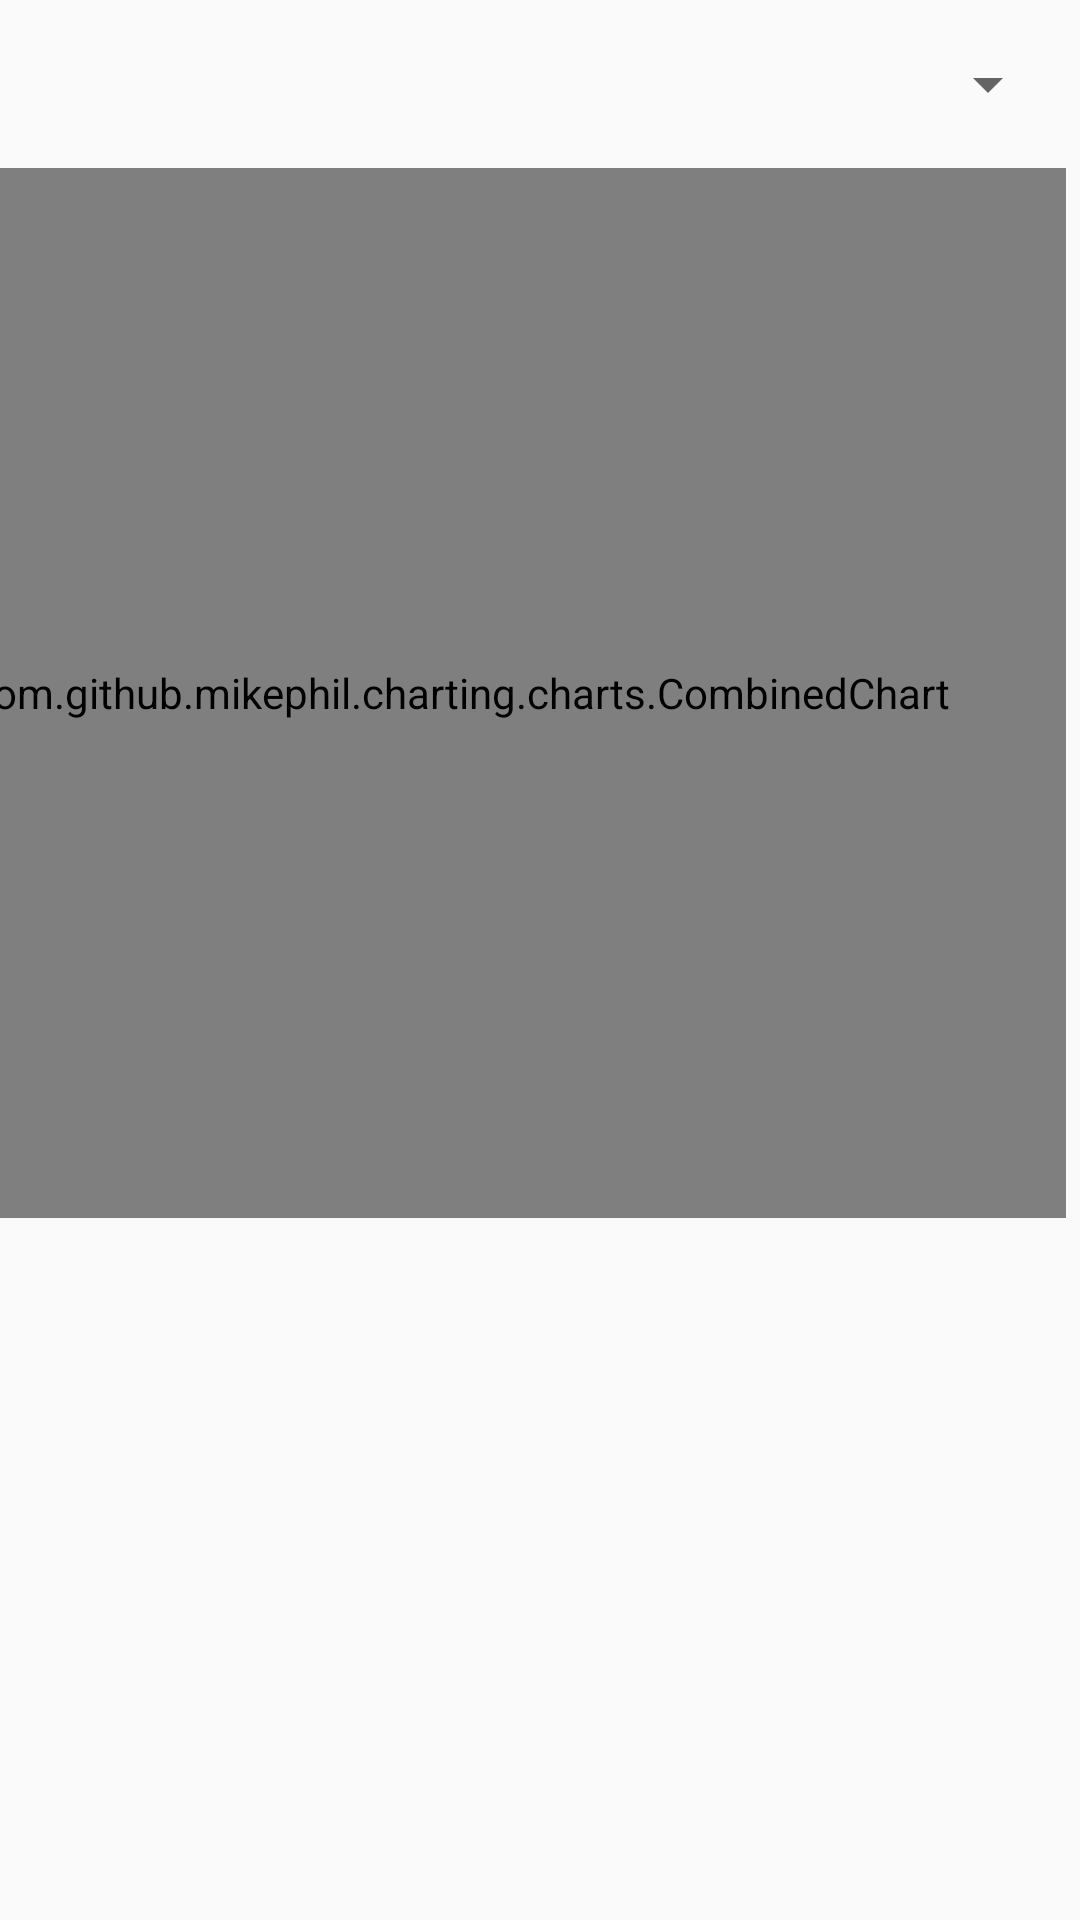

The Android layout XML behind this screen, and the referenced resources:
<!-- AndroidManifest.xml: application theme lightTheme -->
<!-- res/layout/fragment_monthly_rain.xml -->
<?xml version="1.0" encoding="utf-8"?>
<android.support.constraint.ConstraintLayout
        xmlns:android="http://schemas.android.com/apk/res/android"
        xmlns:app="http://schemas.android.com/apk/res-auto"
        xmlns:tools="http://schemas.android.com/tools"
        android:id="@+id/container"
        android:layout_width="match_parent"
        android:layout_height="match_parent"
        tools:context=".monthly.ClimateChange"
        android:orientation="vertical">


    <com.github.mikephil.charting.charts.CombinedChart
            android:layout_width="404dp"
            android:layout_height="350dp"
            android:id="@+id/combinedChartRain"

            android:layout_marginTop="16dp"
            app:layout_constraintTop_toBottomOf="@+id/valgRain"
            app:layout_constraintEnd_toEndOf="parent"
            android:layout_marginEnd="5dp" app:layout_constraintStart_toStartOf="parent"
            android:layout_marginStart="2dp" app:layout_constraintHorizontal_bias="1.0"
    >

    </com.github.mikephil.charting.charts.CombinedChart>


    <Spinner
            android:layout_width="371dp"
            android:layout_height="24dp"
            android:id="@+id/valgRain"
            app:layout_constraintEnd_toEndOf="parent"
            android:layout_marginEnd="16dp" android:layout_marginTop="16dp" app:layout_constraintTop_toTopOf="parent"
            app:layout_constraintStart_toStartOf="parent" android:layout_marginStart="8dp"
            app:layout_constraintHorizontal_bias="0.75"/>
    <TextView
            android:text="@string/noInfo"
            android:layout_width="wrap_content"
            android:layout_height="wrap_content" android:id="@+id/textViewRain"
            android:textColor="@color/colorBlack"
            android:layout_marginTop="200dp"
            app:layout_constraintTop_toBottomOf="@+id/combinedChartRain" app:layout_constraintStart_toStartOf="parent"
            android:layout_marginStart="120dp" app:layout_constraintEnd_toEndOf="parent"
            android:layout_marginEnd="121dp" android:layout_marginBottom="273dp"
            app:layout_constraintBottom_toBottomOf="parent" android:textSize="15sp" android:textStyle="bold|italic"
            android:textAlignment="center"/>


</android.support.constraint.ConstraintLayout>
<!-- resources referenced by this layout -->
<resources>
  <color name="colorBlack">#000000</color>
  <string name="noInfo">Ingen informasjon er tilgjengelig for øyeblikket</string>
  <style name="lightTheme" parent="Theme.AppCompat.Light.DarkActionBar">
          <item name="appNameColor">#000000</item>
          <item name="colorPrimary">@color/colorPrimary</item>
          <item name="colorPrimaryDark">@color/colorPrimaryDark</item>
          <item name="colorAccent">@color/colorAccent</item>
          <item name="backgroundColor">#fcfcfc</item>
          <item name="cardBackground">#ffffff</item>
          <item name="textColor">#808080</item>
          <item name="tintColor">#000000</item>
          <item name="buttonColor">#D3D3D3</item>
          <item name="buttonStartColor">#BEC0C2</item>
          <item name="buttonEndColor">#A1A2A3</item>
          <item name="buttonTextColor">#000000</item>
          <item name="android:windowAnimationStyle">@style/windowAnimationTransition</item>
          <item name="searchPicture">@drawable/ic_sun</item>
          <item name="colorNavBack">@color/colorNavBackLight</item>
          <item name="test">@drawable/ic_sun</item>
      </style>
  <color name="colorPrimary">#008577</color>
  <color name="colorPrimaryDark">#000000</color>
  <color name="colorAccent">#000</color>
  <style name="windowAnimationTransition">
          <item name="android:windowEnterAnimation">@android:anim/fade_in</item>
          <item name="android:windowExitAnimation">@android:anim/fade_out</item>
      </style>
  <!-- drawable ic_sun: vector/xml drawable (drawable, 3210 chars, omitted) -->
  <color name="colorNavBackLight">#808080</color>
</resources>
